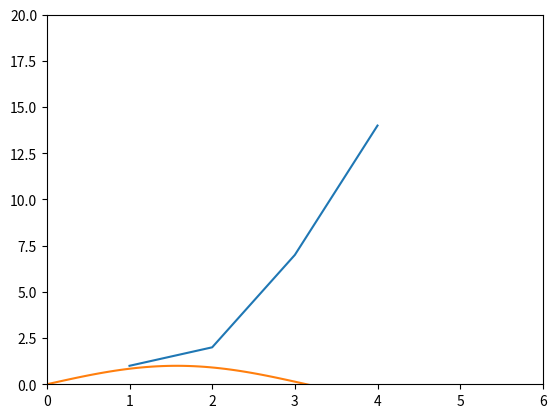

Source code (Python):
import numpy as np
import scipy.linalg as linalg

m, n = 3, 4
a = np.zeros((m, n))

for i in range(m):
    for j in range(n):
        a[i, j] = i * n + j + 1
        

print(f'np.ndim(a) = {np.ndim(a)}, a.ndim = {a.ndim}')
print(f'np.size = {np.size(a)}, a.size = {a.size}')
print(f'np.shape = {np.shape(a)}, a.shape = {a.shape}')
print(f'a.shape[n-1] = {a.shape[0]}')
print(f'np.array([[1., 2., 3.], [4., 5., 6.]]) = {np.array([[1., 2., 3.], [4., 5., 6.]])}')
print(f'np.block([[1, 2], [3, 4]]) = {np.block([[1, 2], [3, 4]])}')
print(f'a[-1] = {a[-1]}')
print(f'a[1, 1] = {a[1, 1]}')
print(f'a[1] = {a[1]}, a[1, :] = {a[1, :]}')
print(f'a[0:4] = {a[0:4]}, a[:4] = {a[:4]},a[0:4, :] = {a[0:4, :]}')
print(f'a[-4:] = {a[-4:]}')
print(f'a[0:3, 3:4] = {a[0:3, 3:4]}')
print(f'a[np.ix_([1, 2], [0, 2])] = {a[np.ix_([1, 2], [0, 2])]}')
print(f'a[2:5:2,:] = {a[2:4:2,:]}')
print(f'a[::2,:] = {a[::2,:]}')
print(f'a[::-1,:] = {a[::-1,:]}')
print(f'a[np.r_[:len(a),0]] = {a[np.r_[:len(a),0]]}')
print(f'a.transpose() = {a.transpose()}, a.T = {a.T}')
print(f'a.conj().transpose() = {a.conj().transpose()}, a.conj().T = {a.conj().T}')
print(f'a @ b = {a.T @ a}')
print(f'a * a = {a * a}')
print(f'a/b = {a/a}')
print(f'a**2 = {a**2}')
print(f'(a > {m*n/2}) = {a > m*n/2}')
print(f'np.nonzero(a > {m*n/2}) = {np.nonzero(a > m*n/2)}')
print(f'a[:,np.nonzero(v > {m*n/2})[0]] = {a[:,np.nonzero(a[:,0] > m*n/2)[0]]}')
print(f'a[:, v.T > {m*n/2}] = {a[:, a[m-1,:].T > m*n/2]}')
print(f'a[a < {m*n/2}]=0 = {a[a < m*n/2]}')
print(f'a * (a > {m*n/2}) = {a * (a > m*n/2)}')
a[:]=3
print(f'a[:] = 3 = {a}')

m, n = 3, 4
x = np.zeros((m, n))

for i in range(m):
    for j in range(n):
        x[i, j] = i * n + j + 1
        
print(f'y = x.copy() = {x.copy()}')
print(f'y = x[1,:].copy() = {x[1,:].copy()}')
print(f'y = x.flatten() = {x.flatten()}')
print(f'np.arange(1., 11.) = {np.arange(1., 11.)}, np.r_[1.:11.] = {np.r_[1:11.]}, np.r_[1:10:10j] = {np.r_[1:10:10j]}')
print(f'np.arange(10.) = {np.arange(10.)}, np.r_[:10.] = {np.r_[:10.]}, np.r_[:9:10j] = {np.r_[:10:10j]}')
print(f'np.arange(1.,11.)[:, np.newaxis] = {np.arange(1.,11.)[:, np.newaxis]}')
print(f'np.zeros((3, 4)) = {np.zeros((3, 4))}')
print(f'np.zeros((3, 4, 5)) = {np.zeros((3, 4, 5))}')
print(f'np.ones((3, 4)) = {np.ones((3, 4))}')
print(f'np.eye(3) = {np.eye(3)}')
print(f'np.diag(x) = {np.diag(x)}')
print(f'np.diag(v, 0) = {np.diag(x, 0)}')
print(f'np.random.rand(3, 4) = {np.random.rand(3, 4)}')
print(f'np.linspace(1,3,4) = {np.linspace(1,3,4)}')
print(f'np.mgrid[0:9.,0:6.] = {np.mgrid[0:9.,0:6.]}, np.meshgrid(r_[0:9.],r_[0:6.]) = {np.meshgrid(np.r_[0:9.],np.r_[0:6.])}')
print(f'ogrid[0:9.,0:6.] = {np.ogrid[0:9.,0:6.]}, np.ix_(np.r_[0:9.],np.r_[0:6.]) = {np.ix_(np.r_[0:9.],np.r_[0:6.])}')
print(f'np.meshgrid([1,2,4],[2,4,5]) = {np.meshgrid([1,2,4],[2,4,5])}')
print(f'np.ix_([1,2,4],[2,4,5]) = {np.ix_([1,2,4],[2,4,5])}')
print(f'np.tile(a, (m, n)) = {np.tile(x, (m, n))}')
print(f'np.concatenate((a,b),1) = {np.concatenate((x,x),1)}, np.hstack((a,b)) = {np.hstack((x,x))}, np.column_stack((a,b)) = {np.column_stack((x,x))}, np.c_[a,b] = {np.c_[x,x]}, np.c_[a,b] = {np.c_[x,x]}')
print(f'np.concatenate((a,b)) = {np.concatenate((x,x))}, np.vstack((a,b)) = {np.vstack((x,x))}, np.row_stack((a,b))np.r_[a,b] = {np.row_stack((x,x))}, np.r_[a,b] = {np.r_[x,x]}')
print(f'a.max() = {x.max()}, np.nanmax(a) = {np.nanmax(x)}')
print(f'a.max(0) = {x.max(0)}')
print(f'a.max(1) = {x.max(1)}')
print(f'np.maximum(a, b) = {np.maximum(x, x * 2)}')

v = np.arange(1, 10)
print(f'np.sqrt(v @ v) = {np.sqrt(v @ v)}, np.linalg.norm(v) = {np.linalg.norm(v)}')
print(f'logical_and(a,b) = {np.logical_and(np.ones((3, 4)), np.zeros((3, 4)))}')
print(f'logical_or(a,b) = {np.logical_or(np.ones((3, 4)), np.zeros((3, 4)))}')
print(f'a & b = {np.ones((3, 4), dtype=bool) & np.zeros((3, 4), dtype=bool)}')
print(f'a | b = {np.ones((3, 4), dtype=bool) | np.zeros((3, 4), dtype=bool)}')
print(f'linalg.inv(a) = {np.linalg.inv(x[:3,:3])}')
print(f'linalg.pinv(a) = {np.linalg.pinv(x[:3,:3])}')
print(f'np.linalg.matrix_rank(a) = {np.linalg.matrix_rank(x[:3,:3])}')
print(f'linalg.solve(a, b) = {np.linalg.solve(x[:3,:3], x[:3,3])}, linalg.lstsq(a, b) = {np.linalg.lstsq(x[:3,:3], x[:3,3], rcond=None)}')
U, S, Vh = np.linalg.svd(x[:3,:3])
print(f'U, S, Vh = linalg.svd(a); V = Vh.T. U, S, V = {U, S, Vh}')
print(f'D,V = linalg.eig(a) = {np.linalg.eig(x[:3,:3])}')
print(f'Q,R = linalg.qr(a) = {np.linalg.qr(x[:3,:3])}')
print(f'P,L,U = linalg.lu(a) = {linalg.lu(x[:3,:3])}')
print(f'np.fft.fft(a) = {np.fft.fft(x[:3,:3])}')
print(f'np.fft.ifft(a) = {np.fft.ifft(x[:3,:3])}')
print(f'np.sort(a) = {np.sort(x[:3,:3])}, a.sort(axis=0) = {x[:3,:3].sort(axis=0)}')
print(f'np.sort(a, axis=1) = {np.sort(x[:3,:3], axis=1)}, a.sort(axis=1) = {x[:3,:3].sort(axis=1)}')
I = np.argsort(x[:, 0]); y = x[I,:]
print(f'I = np.argsort(a[:, 0]); b = a[I,:] = {y}')
print(f'x = linalg.lstsq(Z, y) = {linalg.lstsq(x[:3,:3], x[:3,3])}')
print(f'np.unique(a) = {np.unique(x[:3,:3])}')
print(f'a.squeeze() = {x[:3,:3].squeeze()}')

import matplotlib.pyplot as plt
plt.plot([1,2,3,4], [1,2,7,14])
plt.axis([0, 6, 0, 20])
plt.show()

x = np.linspace(0, 2 * np.pi, 100)
y = np.sin(x)
plt.plot(x, y)
plt.show()